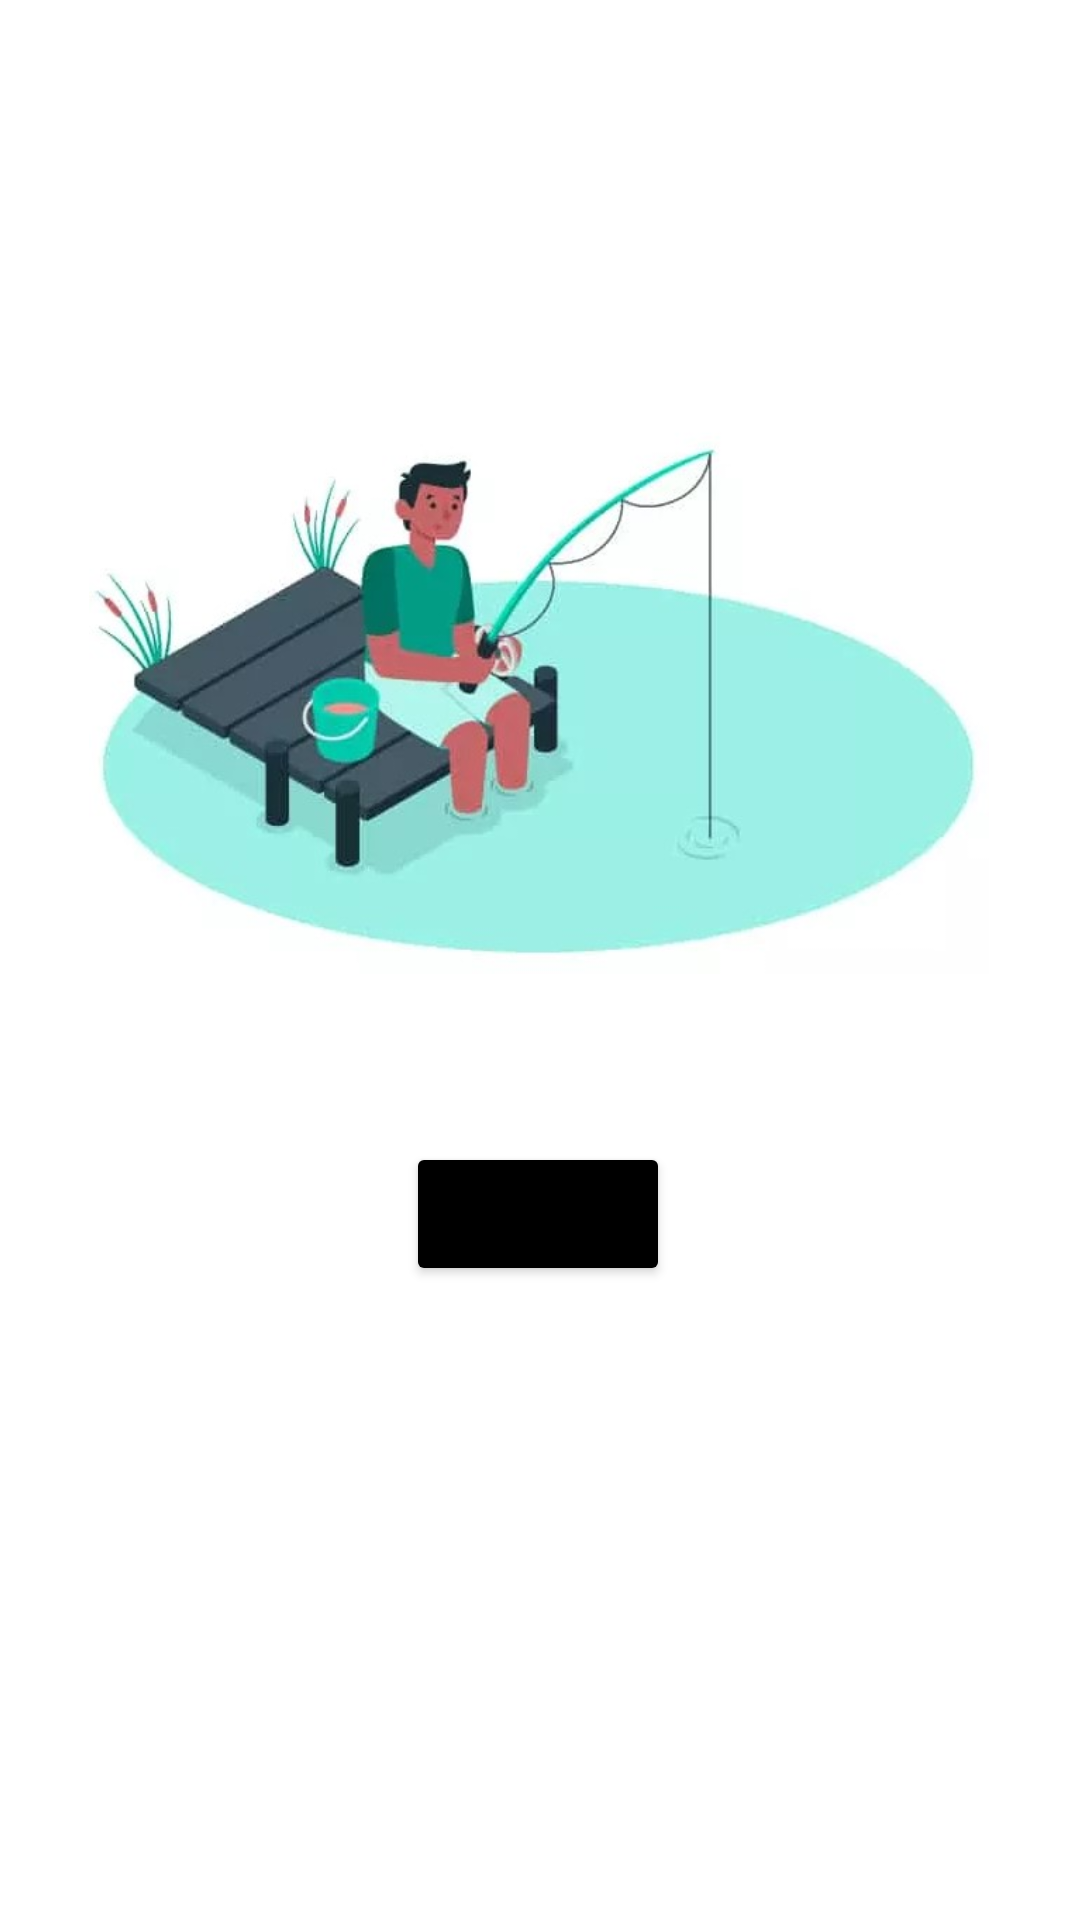

Produce the Android XML layout that renders to this screen, including the resource entries it uses.
<!-- AndroidManifest.xml: application theme Theme.FisherBook -->
<!-- res/layout/logo_activity.xml -->
<?xml version="1.0" encoding="utf-8"?>
<androidx.constraintlayout.widget.ConstraintLayout xmlns:android="http://schemas.android.com/apk/res/android"
    xmlns:app="http://schemas.android.com/apk/res-auto"
    xmlns:tools="http://schemas.android.com/tools"
    android:layout_width="match_parent"
    android:layout_height="match_parent"
    android:background="@color/mr_cast_progressbar_progress_and_thumb_light">

    <ImageView
        android:id="@+id/imageView2"
        android:layout_width="300dp"
        android:layout_height="200dp"
        app:layout_constraintBottom_toBottomOf="parent"
        app:layout_constraintEnd_toEndOf="parent"
        app:layout_constraintHorizontal_bias="0.495"
        app:layout_constraintStart_toStartOf="parent"
        app:layout_constraintTop_toTopOf="parent"
        app:layout_constraintVertical_bias="0.297"
        tools:srcCompat="@drawable/fh1"
        android:src="@drawable/fh1"/>

    <Button
        android:id="@+id/bAnim"
        android:layout_width="wrap_content"
        android:layout_height="wrap_content"
        android:layout_marginTop="50dp"
        android:onClick="onClickStart"
        android:text="@string/logo_button"
        app:backgroundTint="@color/black"
        app:layout_constraintEnd_toEndOf="parent"
        app:layout_constraintHorizontal_bias="0.498"
        app:layout_constraintStart_toStartOf="parent"
        app:layout_constraintTop_toBottomOf="@+id/imageView2" />
</androidx.constraintlayout.widget.ConstraintLayout>
<!-- resources referenced by this layout -->
<resources>
  <color name="black">#FF000000</color>
  <!-- drawable fh1: jpg bitmap (drawable, 28139 bytes) -->
  <string name="logo_button">Start</string>
  <style name="Theme.FisherBook" parent="Theme.MaterialComponents.DayNight.NoActionBar">
          
          <item name="colorPrimary">@color/purple_500</item>
          <item name="colorPrimaryVariant">@color/purple_700</item>
          <item name="colorOnPrimary">@color/white</item>
          
          <item name="colorSecondary">@color/teal_200</item>
          <item name="colorSecondaryVariant">@color/teal_700</item>
          <item name="colorOnSecondary">@color/black</item>
          
          <item name="android:statusBarColor" tools:targetApi="l">?attr/colorPrimaryVariant</item>
          <item name="android:windowFullscreen">true</item>
          
      </style>
  <color name="purple_500">#FF6200EE</color>
  <color name="purple_700">#FF3700B3</color>
  <color name="white">#FFFFFFFF</color>
  <color name="teal_200">#FF03DAC5</color>
  <color name="teal_700">#FF018786</color>
</resources>
